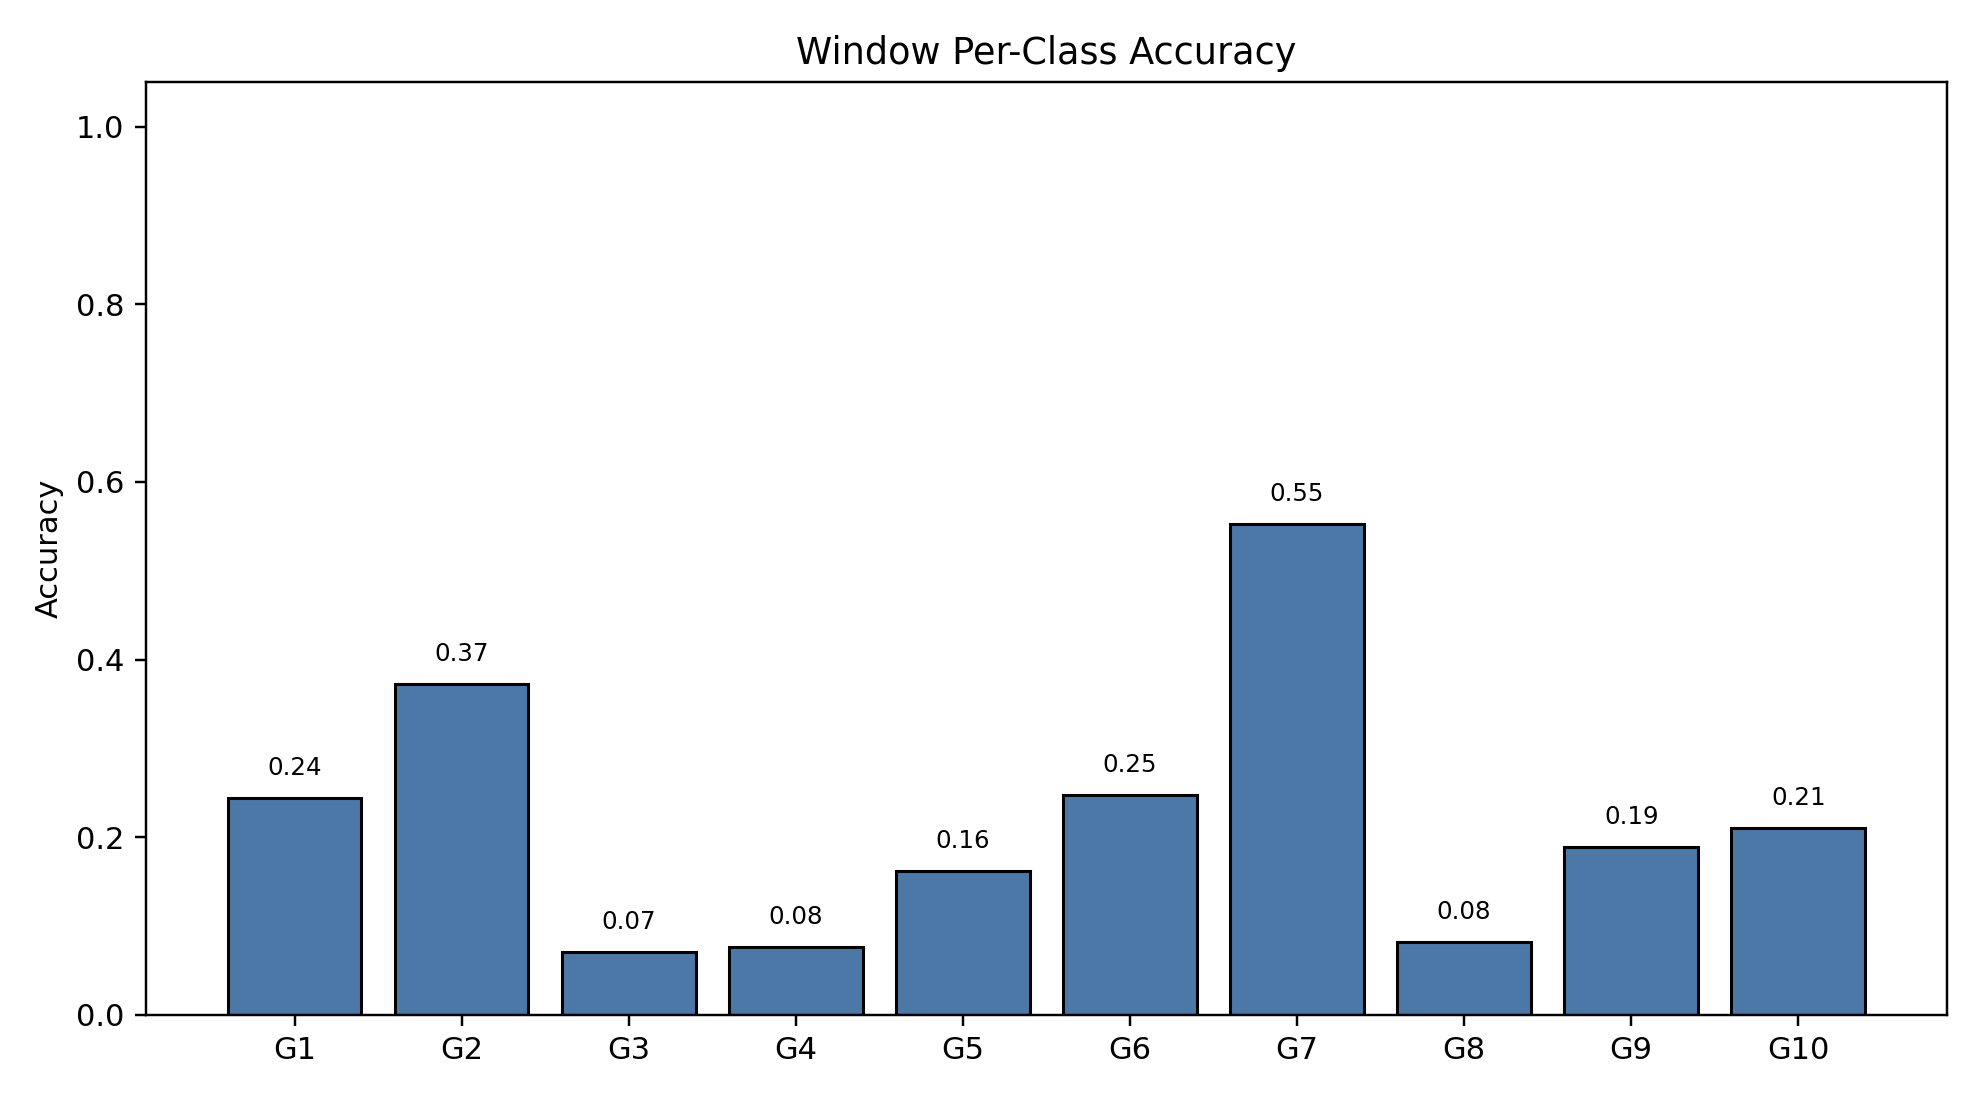

The table this chart was drawn from, first rows:
class_index, gesture_id, support, correct, accuracy
0, 1, 790, 193, 0.2443
1, 2, 692, 258, 0.3728
2, 3, 766, 54, 0.0705
3, 4, 743, 57, 0.07672
4, 5, 735, 119, 0.1619
5, 6, 763, 189, 0.2477
6, 7, 755, 417, 0.5523
7, 8, 707, 58, 0.08204
8, 9, 687, 130, 0.1892
9, 10, 683, 144, 0.2108
